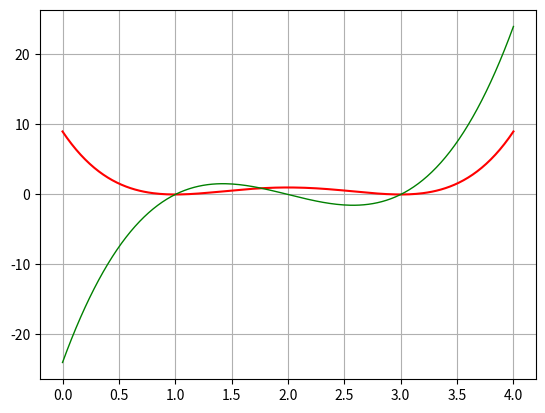

Write Python code to recreate this figure.
import numpy as np
from math import *
import matplotlib.pyplot as plt

# Ввод функции
def f_x(x):
    return (x - 1)**2 * (x - 3)**2


# Подсчет производной
def f1_x(x0):
    dx = 1e-3
    return (f_x(x0 + dx/2) - f_x(x0 - dx/2)) / dx


x = np.linspace(0, 4, 200)
y = f_x(x)
y1 = f1_x(x)

# Построение графика
fig = plt.figure(10)
ax = fig.add_subplot(1, 1, 1)
ax.grid(True)
ax.plot(x, y, linewidth=1.5, color='red')
ax.plot(x, y1, linewidth=1, color='green')

plt.show()